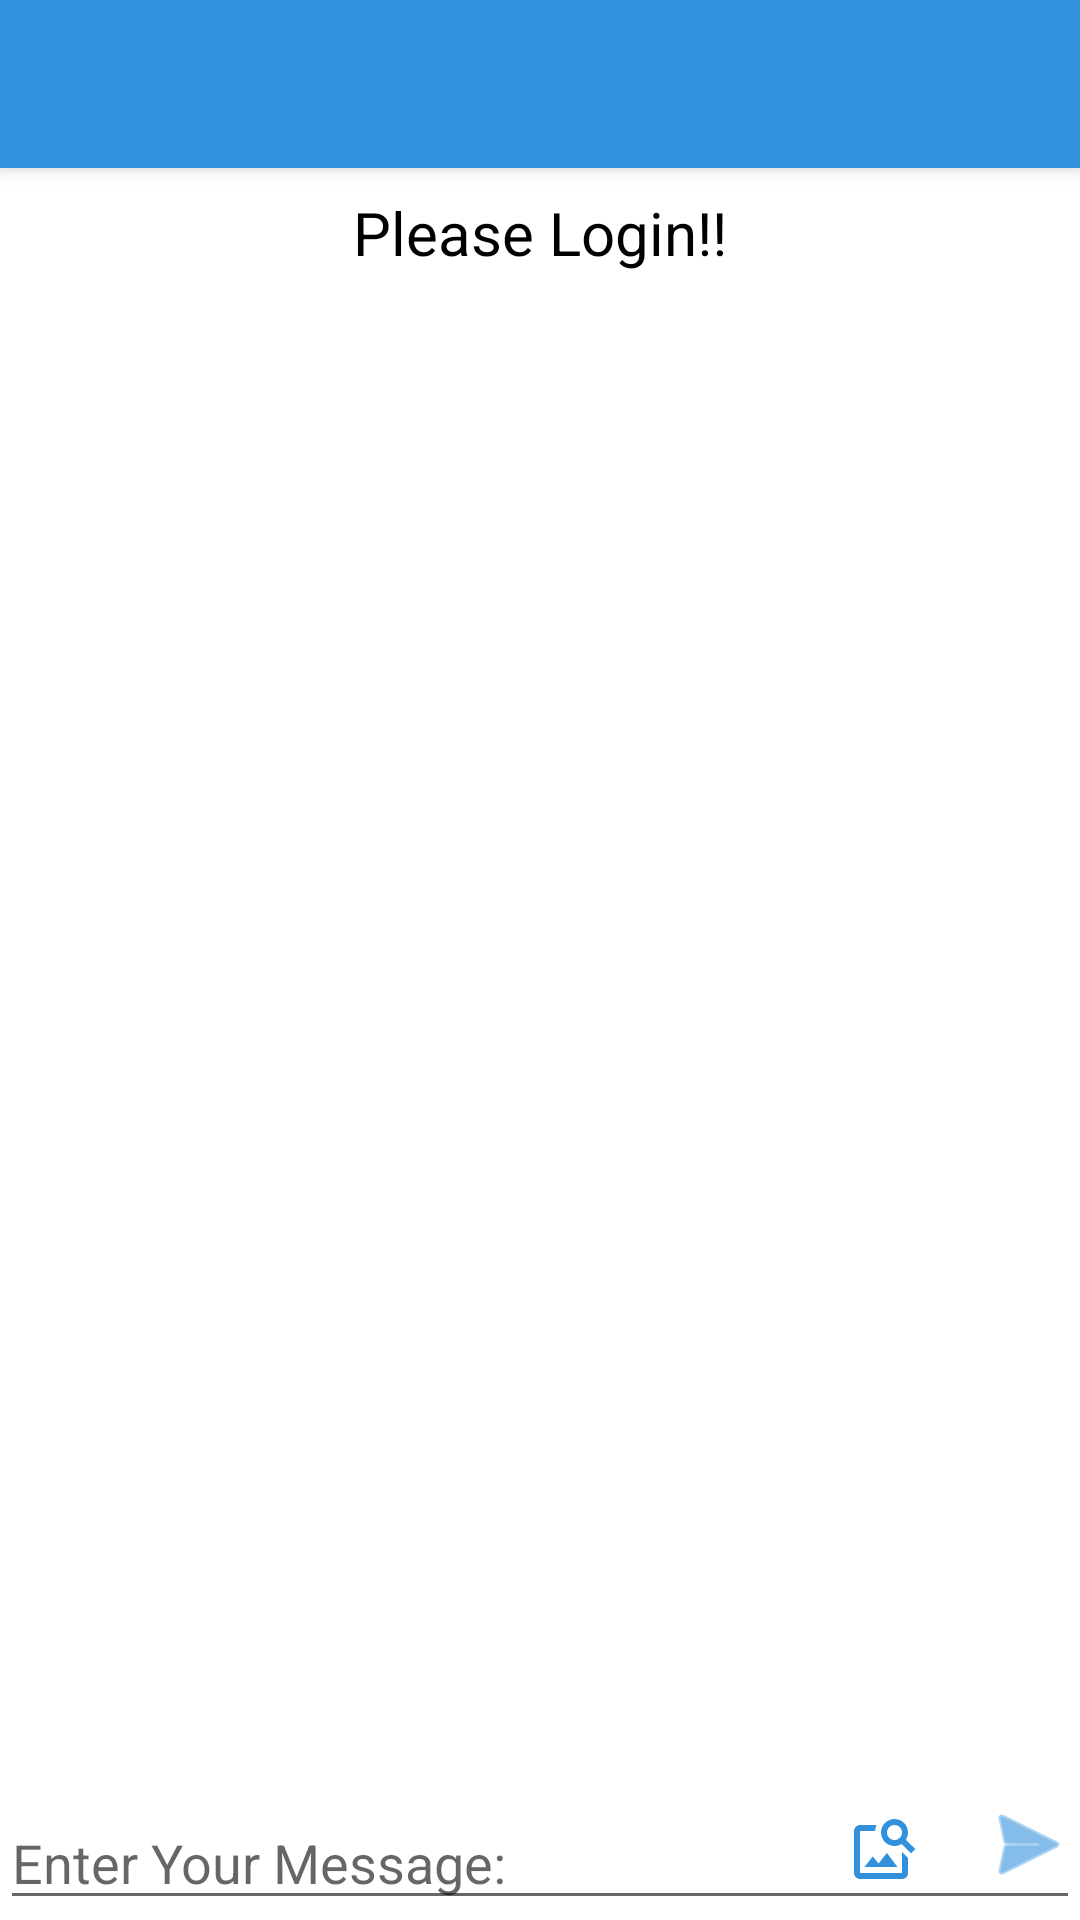

Reconstruct the res/layout file that produces this screen, plus the resources it refers to.
<!-- AndroidManifest.xml: application theme Theme.KotlinApp -->
<!-- res/layout/app_bar_main.xml -->
<?xml version="1.0" encoding="utf-8"?>
<androidx.coordinatorlayout.widget.CoordinatorLayout xmlns:android="http://schemas.android.com/apk/res/android"
    xmlns:app="http://schemas.android.com/apk/res-auto"
    xmlns:tools="http://schemas.android.com/tools"
    android:layout_width="match_parent"
    android:layout_height="match_parent"
    tools:context=".Controller.MainActivity">

    <com.google.android.material.appbar.AppBarLayout
        android:layout_width="match_parent"
        android:layout_height="wrap_content"
        android:theme="@style/Theme.KotlinApp.AppBarOverlay">

        <androidx.appcompat.widget.Toolbar
            android:id="@+id/toolbar"
            android:layout_width="match_parent"
            android:layout_height="?attr/actionBarSize"
            android:background="?attr/colorPrimary"
            app:popupTheme="@style/Theme.KotlinApp.PopupOverlay" />

    </com.google.android.material.appbar.AppBarLayout>

    <include layout="@layout/content_main" />


</androidx.coordinatorlayout.widget.CoordinatorLayout>
<!-- res/layout/content_main.xml (included above) -->
<?xml version="1.0" encoding="utf-8"?>
<androidx.constraintlayout.widget.ConstraintLayout xmlns:android="http://schemas.android.com/apk/res/android"
    xmlns:app="http://schemas.android.com/apk/res-auto"
    xmlns:tools="http://schemas.android.com/tools"
    android:layout_width="match_parent"
    android:layout_height="match_parent"
    app:layout_behavior="@string/appbar_scrolling_view_behavior"
    tools:showIn="@layout/app_bar_main">

    <TextView
        android:id="@+id/pleaseLogin"
        android:layout_width="match_parent"
        android:layout_height="wrap_content"
        android:layout_marginTop="8dp"
        android:paddingBottom="10dp"
        android:text="@string/please_login"
        android:textAlignment="center"
        android:textColor="@color/black"
        android:textSize="20dp"
        app:layout_constraintTop_toTopOf="parent" />

    <EditText
        android:id="@+id/enterMessage"
        android:layout_width="0dp"
        android:layout_height="wrap_content"
        android:ems="10"
        android:gravity="start|top"
        android:hint="Enter Your Message:"
        android:inputType="textMultiLine"
        app:layout_constraintBottom_toBottomOf="parent"
        app:layout_constraintEnd_toEndOf="parent"
        app:layout_constraintHorizontal_bias="0.0"
        app:layout_constraintStart_toStartOf="parent" />

    <ImageButton
        android:id="@+id/sendMessage"
        android:layout_width="35dp"
        android:layout_height="35dp"
        android:layout_marginBottom="8dp"
        android:backgroundTint="@android:color/transparent"
        android:foregroundTint="@color/main_blue"
        android:onClick="sendMessage"
        android:scaleType="center"
        app:layout_constraintBottom_toBottomOf="@+id/enterMessage"
        app:layout_constraintEnd_toEndOf="parent"
        app:srcCompat="@android:drawable/ic_menu_send"
        app:tint="@color/main_blue" />

    <androidx.recyclerview.widget.RecyclerView
        android:id="@+id/MessagesListview"
        android:layout_width="match_parent"
        android:layout_height="0dp"
        app:layout_constraintBottom_toTopOf="@+id/enterMessage"
        app:layout_constraintEnd_toEndOf="parent"
        app:layout_constraintHorizontal_bias="0.0"
        app:layout_constraintStart_toStartOf="parent"
        app:layout_constraintTop_toBottomOf="@+id/pleaseLogin"
        app:layout_constraintVertical_bias="1.0" />

    <ImageButton
        android:id="@+id/selectImage"
        android:layout_width="35dp"
        android:layout_height="35dp"
        android:layout_marginEnd="48dp"
        android:background="#FCF9F9"
        android:backgroundTint="@android:color/transparent"
        android:foregroundTint="@color/main_blue"
        android:onClick="selectImage"
        android:scaleType="center"
        app:layout_constraintBottom_toBottomOf="parent"
        app:layout_constraintEnd_toEndOf="@+id/enterMessage"
        app:layout_constraintTop_toTopOf="@+id/enterMessage"
        app:layout_constraintVertical_bias="0.0"
        app:srcCompat="@drawable/baseline_image_search_24"
        app:tint="@color/main_blue" />

    <ImageView
        android:id="@+id/selectedImage"
        android:layout_width="438dp"
        android:layout_height="682dp"
        android:visibility="gone"
        app:layout_constraintBottom_toTopOf="@+id/MessagesListview"
        app:layout_constraintEnd_toEndOf="parent"
        app:layout_constraintHorizontal_bias="0.5"
        app:layout_constraintStart_toStartOf="parent"
        app:layout_constraintTop_toTopOf="parent"
        app:layout_constraintVertical_bias="0.0"
        tools:srcCompat="@tools:sample/backgrounds/scenic" />

    <ImageButton
        android:id="@+id/sendImage"
        android:layout_width="35dp"
        android:layout_height="35dp"
        android:layout_marginBottom="8dp"
        android:backgroundTint="@android:color/transparent"
        android:foregroundTint="@color/main_blue"
        android:onClick="sendImage"
        android:scaleType="center"
        android:visibility="gone"
        app:layout_constraintBottom_toBottomOf="@+id/enterMessage"
        app:layout_constraintEnd_toEndOf="parent"
        app:srcCompat="@android:drawable/ic_menu_send"
        app:tint="@color/main_blue" />

    <ProgressBar
        android:id="@+id/progressBarImageView"
        style="?android:attr/progressBarStyle"
        android:layout_width="wrap_content"
        android:layout_height="wrap_content"
        android:visibility="gone"
        app:layout_constraintBottom_toBottomOf="parent"
        app:layout_constraintEnd_toEndOf="parent"
        app:layout_constraintHorizontal_bias="0.5"
        app:layout_constraintStart_toStartOf="parent"
        app:layout_constraintTop_toTopOf="parent"
        app:layout_constraintVertical_bias="0.5" />

</androidx.constraintlayout.widget.ConstraintLayout>
<!-- resources referenced by this layout -->
<resources>
  <color name="black">#FF000000</color>
  <color name="main_blue">#3291DD</color>
  <!-- drawable baseline_image_search_24 (drawable) -->
  <vector android:height="24dp" android:tint="#79D7E5"
      android:viewportHeight="24" android:viewportWidth="24"
      android:width="24dp" xmlns:android="http://schemas.android.com/apk/res/android">
      <path android:fillColor="@android:color/white" android:pathData="M18,13v7L4,20L4,6h5.02c0.05,-0.71 0.22,-1.38 0.48,-2L4,4c-1.1,0 -2,0.9 -2,2v14c0,1.1 0.9,2 2,2h14c1.1,0 2,-0.9 2,-2v-5l-2,-2zM16.5,18h-11l2.75,-3.53 1.96,2.36 2.75,-3.54zM19.3,8.89c0.44,-0.7 0.7,-1.51 0.7,-2.39C20,4.01 17.99,2 15.5,2S11,4.01 11,6.5s2.01,4.5 4.49,4.5c0.88,0 1.7,-0.26 2.39,-0.7L21,13.42 22.42,12 19.3,8.89zM15.5,9C14.12,9 13,7.88 13,6.5S14.12,4 15.5,4 18,5.12 18,6.5 16.88,9 15.5,9z"/>
  </vector>
  <string name="please_login">Please Login!!</string>
  <style name="Theme.KotlinApp.AppBarOverlay" parent="ThemeOverlay.AppCompat.Dark.ActionBar" />
  <style name="Theme.KotlinApp.PopupOverlay" parent="ThemeOverlay.AppCompat.Light" />
  <style name="Theme.KotlinApp" parent="Theme.MaterialComponents.DayNight.DarkActionBar">
          
          <item name="colorPrimary">#3291DD</item>
          <item name="colorPrimaryVariant">@color/purple_700</item>
          <item name="colorOnPrimary">@color/white</item>
          
          <item name="colorSecondary">@color/teal_200</item>
          <item name="colorSecondaryVariant">@color/teal_700</item>
          <item name="colorOnSecondary">@color/black</item>
          
          <item name="android:statusBarColor">?attr/colorPrimaryVariant</item>
          
      </style>
  <color name="purple_700">#FF3700B3</color>
  <color name="white">#FFFFFFFF</color>
  <color name="teal_200">#FF03DAC5</color>
  <color name="teal_700">#FF018786</color>
</resources>
